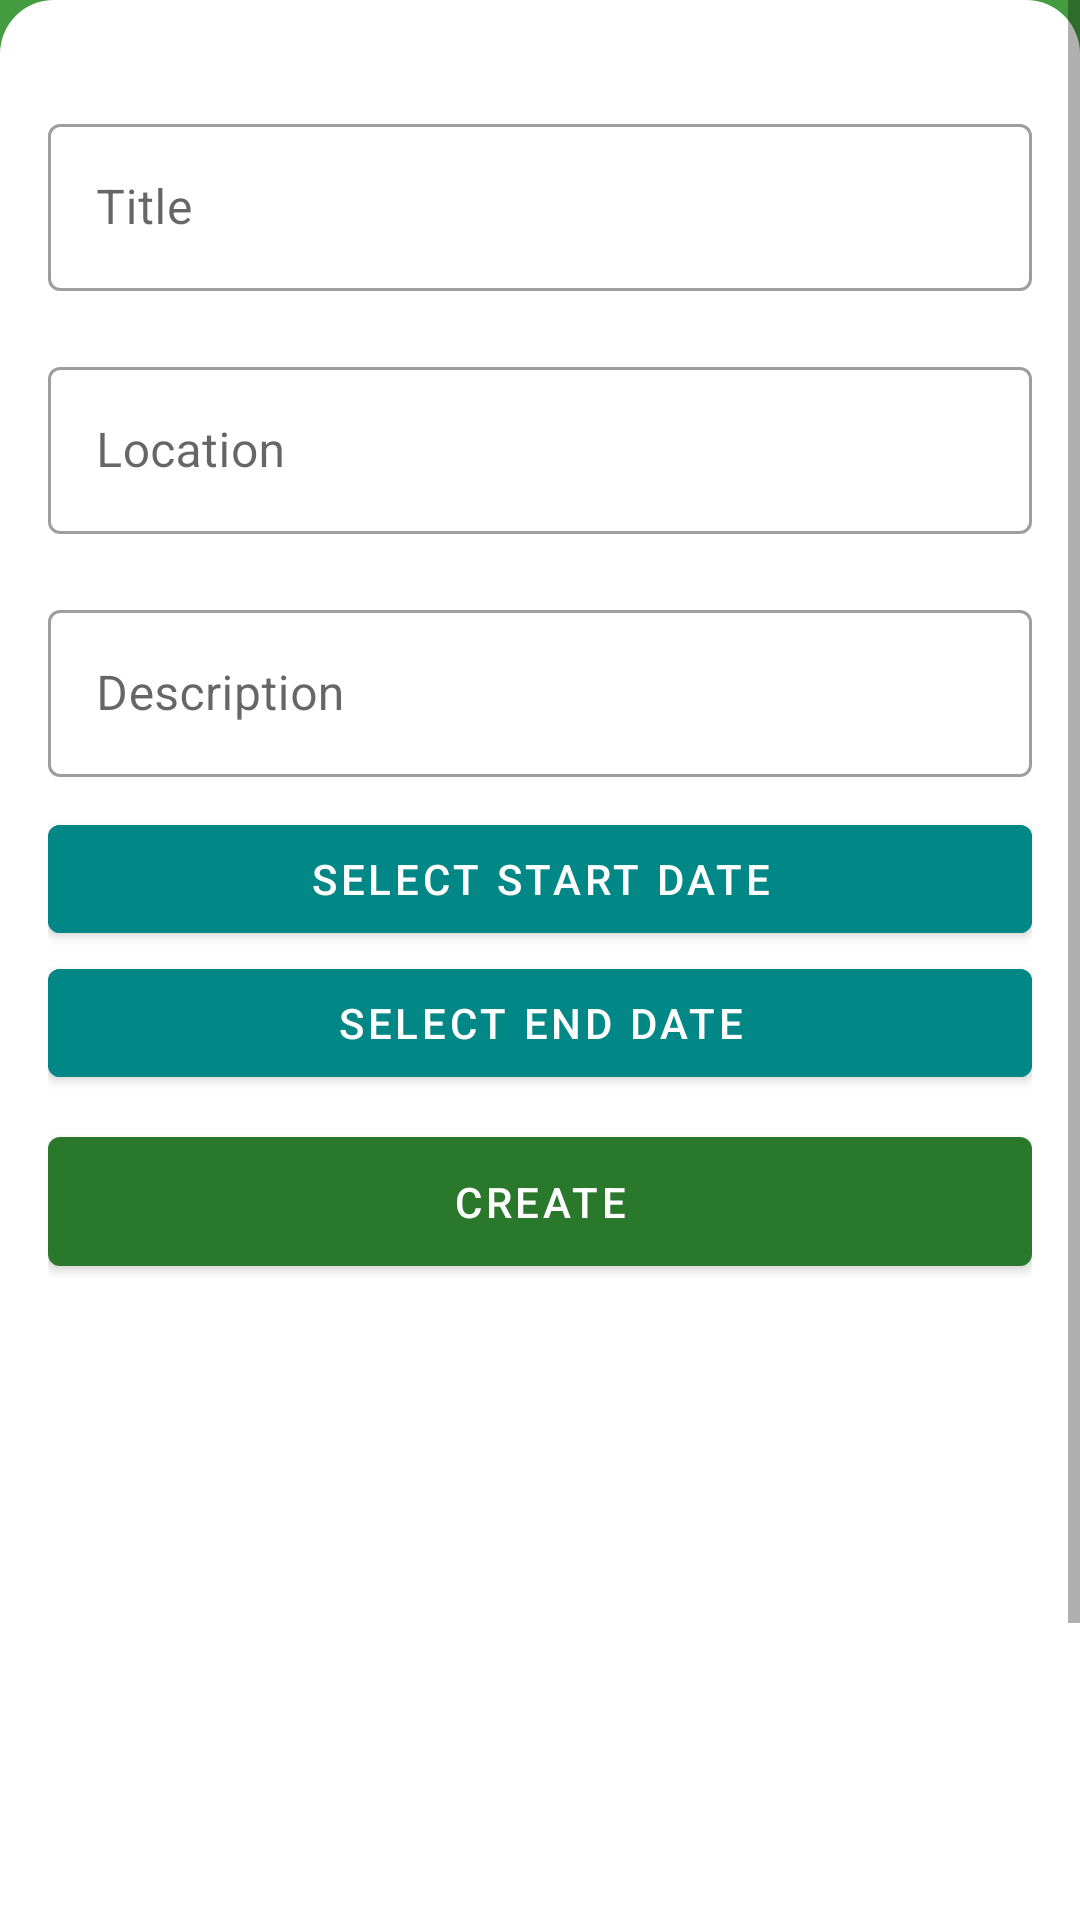

This screen was rendered from an Android layout file. Write that file and the resources it references.
<!-- AndroidManifest.xml: application theme Theme.AndroidBarcode -->
<!-- res/layout/fragment_event_code_create.xml -->
<?xml version="1.0" encoding="utf-8"?>
<layout xmlns:android="http://schemas.android.com/apk/res/android"
    xmlns:app="http://schemas.android.com/apk/res-auto"
    xmlns:tools="http://schemas.android.com/tools"
    tools:context=".fragments.qrcode.EventCodeCreate">

    <ScrollView
        android:layout_width="match_parent"
        android:layout_height="match_parent">

        <androidx.constraintlayout.widget.ConstraintLayout
            android:layout_width="match_parent"
            android:layout_height="wrap_content"
            android:background="?attr/colorPrimaryVariant">

            <androidx.constraintlayout.widget.ConstraintLayout
                android:layout_width="match_parent"
                android:layout_height="match_parent"
                android:background="@drawable/background_shape"
                android:padding="16dp">

                <com.google.android.material.textfield.TextInputLayout
                    android:id="@+id/title"
                    style="@style/Widget.MaterialComponents.TextInputLayout.OutlinedBox"
                    android:layout_width="match_parent"
                    android:layout_height="wrap_content"
                    android:layout_marginTop="20dp"
                    app:layout_constraintStart_toStartOf="parent"
                    app:layout_constraintTop_toTopOf="parent">

                    <com.google.android.material.textfield.TextInputEditText
                        android:layout_width="match_parent"
                        android:layout_height="wrap_content"
                        android:hint="@string/title" />
                </com.google.android.material.textfield.TextInputLayout>


                <com.google.android.material.textfield.TextInputLayout
                    android:id="@+id/location"
                    style="@style/Widget.MaterialComponents.TextInputLayout.OutlinedBox"
                    android:layout_width="match_parent"
                    android:layout_height="wrap_content"
                    android:layout_marginTop="20dp"
                    app:layout_constraintStart_toStartOf="parent"
                    app:layout_constraintTop_toBottomOf="@+id/title">

                    <com.google.android.material.textfield.TextInputEditText
                        android:layout_width="match_parent"
                        android:layout_height="wrap_content"
                        android:hint="@string/location" />
                </com.google.android.material.textfield.TextInputLayout>

                <com.google.android.material.textfield.TextInputLayout
                    android:id="@+id/description"
                    style="@style/Widget.MaterialComponents.TextInputLayout.OutlinedBox"
                    android:layout_width="match_parent"
                    android:layout_height="wrap_content"
                    android:layout_marginTop="20dp"
                    app:layout_constraintStart_toStartOf="parent"
                    app:layout_constraintTop_toBottomOf="@+id/location">

                    <com.google.android.material.textfield.TextInputEditText
                        android:layout_width="match_parent"
                        android:layout_height="wrap_content"
                        android:hint="@string/description" />
                </com.google.android.material.textfield.TextInputLayout>

                <com.google.android.material.button.MaterialButton
                    android:id="@+id/start_date"
                    android:layout_width="match_parent"
                    android:layout_height="wrap_content"
                    android:layout_marginTop="10dp"
                    android:backgroundTint="@color/teal_700"
                    android:text="@string/select_start_date"
                    app:layout_constraintTop_toBottomOf="@+id/description" />

                <com.google.android.material.button.MaterialButton
                    android:id="@+id/end_date"
                    android:layout_width="match_parent"
                    android:layout_height="wrap_content"
                    android:backgroundTint="@color/teal_700"
                    android:text="@string/select_end_date"
                    app:layout_constraintTop_toBottomOf="@+id/start_date" />

                <com.google.android.material.button.MaterialButton
                    android:id="@+id/create_event"
                    android:layout_width="match_parent"
                    android:layout_height="55dp"
                    android:layout_marginTop="8dp"
                    android:text="@string/create"
                    app:layout_constraintTop_toBottomOf="@+id/end_date" />

                <ImageView
                    android:id="@+id/created_image"
                    android:layout_width="250dp"
                    android:layout_height="250dp"
                    android:layout_marginTop="15dp"
                    android:contentDescription="@string/app_name"
                    app:layout_constraintEnd_toEndOf="parent"
                    app:layout_constraintStart_toStartOf="parent"
                    app:layout_constraintTop_toBottomOf="@+id/create_event"
                    tools:src="@drawable/ic_barcode" />

                <com.google.android.material.button.MaterialButton
                    android:id="@+id/save_image_gallery"
                    android:layout_width="wrap_content"
                    android:layout_height="wrap_content"
                    android:backgroundTint="@color/green"
                    android:text="@string/save_gallery"
                    android:textColor="@color/white"
                    app:icon="@drawable/save"
                    app:iconGravity="textStart"
                    app:layout_constraintEnd_toEndOf="parent"
                    app:layout_constraintStart_toStartOf="parent"
                    app:layout_constraintTop_toBottomOf="@+id/created_image" />

            </androidx.constraintlayout.widget.ConstraintLayout>

        </androidx.constraintlayout.widget.ConstraintLayout>
    </ScrollView>
</layout>
<!-- resources referenced by this layout -->
<resources>
  <color name="green">#00C853</color>
  <color name="teal_700">#FF018786</color>
  <color name="white">#FFFFFFFF</color>
  <!-- drawable background_shape (drawable) -->
  <?xml version="1.0" encoding="utf-8"?>
  <shape xmlns:android="http://schemas.android.com/apk/res/android"
      android:shape="rectangle">
      <solid android:color="?attr/colorOnBackground" />
      <corners
          android:topLeftRadius="18dp"
          android:topRightRadius="18dp" />
  </shape>
  <!-- drawable ic_barcode: vector/xml drawable (drawable, 5010 chars, omitted) -->
  <string name="app_name">Togitech Barcode Reader and Create</string>
  <string name="create">CREATE</string>
  <string name="description">Description</string>
  <string name="location">Location</string>
  <string name="save_gallery">Save Gallery</string>
  <string name="select_end_date">Select end date</string>
  <string name="select_start_date">Select start date</string>
  <string name="title">Title</string>
  <style name="Theme.AndroidBarcode" parent="Theme.MaterialComponents.DayNight.DarkActionBar">
          
          <item name="colorPrimary">#29782C</item>
          <item name="colorPrimaryVariant">#439C40</item>
          <item name="colorOnPrimary">@color/white</item>
          
          <item name="colorSecondary">@color/teal_200</item>
          <item name="colorSecondaryVariant">@color/teal_700</item>
          <item name="colorOnSecondary">@color/black</item>
          <item name="colorOnBackground">#FFFFFF</item>
          
          <item name="android:statusBarColor" tools:targetApi="l">?attr/colorPrimaryVariant</item>
          
      </style>
  <color name="teal_200">#FF03DAC5</color>
  <color name="black">#FF000000</color>
</resources>
